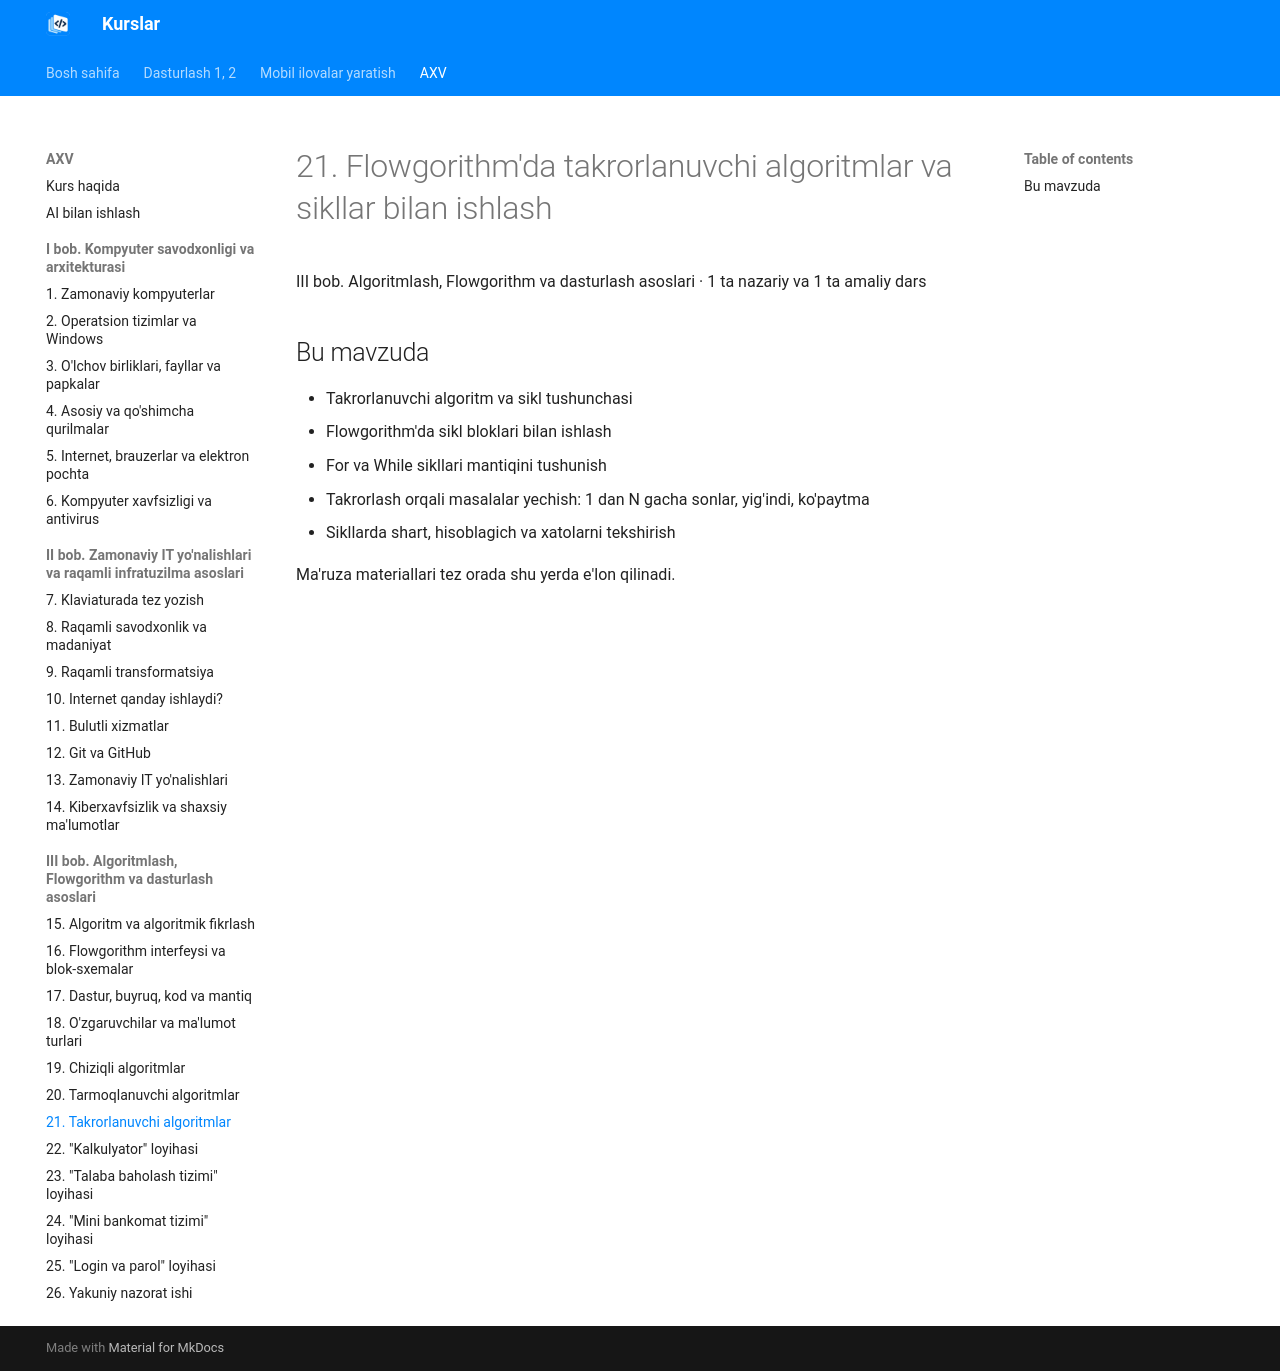

repository: tiu2024/dasturlash · page: courses/axv/topic-21/index.html · generator: mkdocs

# 21. Flowgorithm'da takrorlanuvchi algoritmlar va sikllar bilan ishlash

III bob. Algoritmlash, Flowgorithm va dasturlash asoslari · 1 ta nazariy va 1 ta amaliy dars

## Bu mavzuda

- Takrorlanuvchi algoritm va sikl tushunchasi
- Flowgorithm'da sikl bloklari bilan ishlash
- For va While sikllari mantiqini tushunish
- Takrorlash orqali masalalar yechish: 1 dan N gacha sonlar, yig'indi, ko'paytma
- Sikllarda shart, hisoblagich va xatolarni tekshirish

Ma'ruza materiallari tez orada shu yerda e'lon qilinadi.
